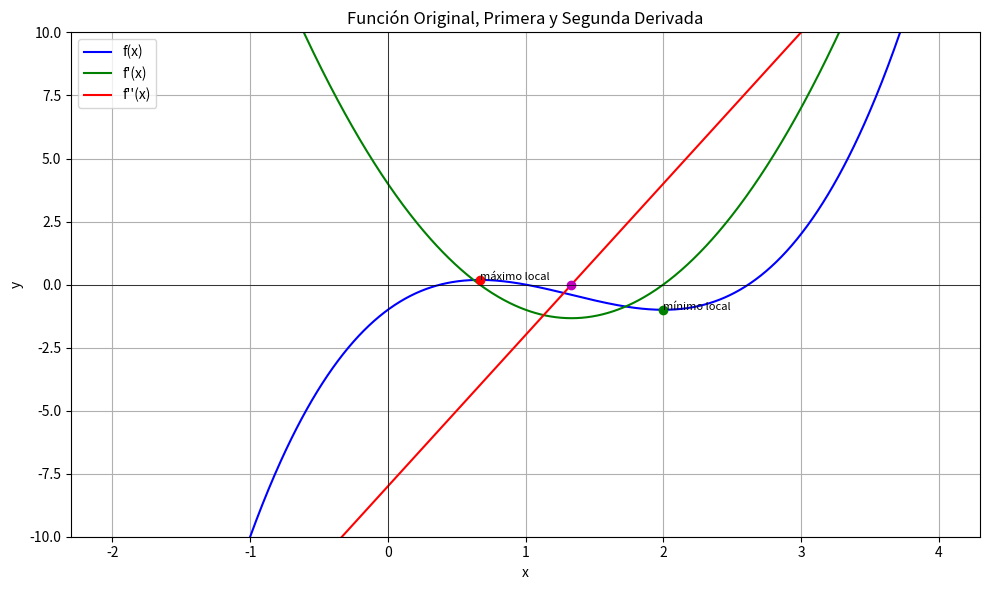

This chart was generated by the following Python code:
# Aplicacion de derivadas 
import sympy as sp
import numpy as np
import matplotlib.pyplot as plt

# Variable y función para evaluar 
x = sp.Symbol('x')
f = x**3 - 4*x**2 + 4*x-1  

# Derivamos
f1 = sp.diff(f, x)
f2 = sp.diff(f1, x)

# Puntos críticos
criticos = sp.solve(f1, x)

# Funciones numéricas
f_func = sp.lambdify(x, f, 'numpy')
f1_func = sp.lambdify(x, f1, 'numpy')
f2_func = sp.lambdify(x, f2, 'numpy')

# Clasificación con prueba de la primera derivada
extremos = []
epsilon = 0.001
for c in criticos:
    if c.is_real:
        x0 = float(c)
        izquierda = f1_func(x0 - epsilon)
        derecha = f1_func(x0 + epsilon)
        valor_funcion = f_func(x0)
        if izquierda > 0 and derecha < 0:
            tipo = 'máximo local'
        elif izquierda < 0 and derecha > 0:
            tipo = 'mínimo local'
        else:
            tipo = 'no clasificado'
        extremos.append((x0, valor_funcion, tipo))

# Puntos de inflexión
inflexion = sp.solve(f2, x)
inflexion_reales = sorted([round(float(i), 3) for i in inflexion if i.is_real])

# Análisis de concavidad 
concavo=[]
for c in criticos:
    if c.is_real:
        x0 = float(c)
        valor_funcion = f2_func(x0)
        if valor_funcion > 0 :
            concavidad= 'hacia arriba'
        elif valor_funcion < 0:
            concavidad= 'hacia abajo'
        concavo.append((x0, valor_funcion, concavidad))
                
# Resultados
print("\n📌 Función:", f)
print("🧮 f'(x):", f1)
print("🧮 f''(x):", f2)

print("\n🟢 Puntos críticos y su clasificación (con prueba de la 1ª derivada):")
for x0, y0, tipo in extremos:
    print(f"  x = {x0:.3f}, f(x) = {y0:.3f} → {tipo}")
print("\n🟣 Concavidad en intervalos:")
for x0, valor_funcion, concavidad in concavo:
    print(f"(f''(x) = {valor_funcion:.3f}) x = {x0:.3f}: Concavidad {concavidad}")

print("\n🔵 Puntos de inflexión (f''(x) = 0):", inflexion_reales)


# Gráficas
x_vals = np.linspace(-2, 4, 800)  
y_vals = f_func(x_vals)
y1_vals = f1_func(x_vals)
y2_vals = f2_func(x_vals)

plt.figure(figsize=(10, 6))

plt.plot(x_vals, y_vals, label='f(x)', color='blue')

plt.plot(x_vals, y1_vals, label="f'(x)", color='green')

plt.plot(x_vals, y2_vals, label="f''(x)", color='red')

for x0, y0, tipo in extremos:
    color = 'ro' if 'máximo' in tipo else 'go'
    plt.plot(x0, y0, color)
    plt.text(x0, y0, tipo, fontsize=8, ha='left')


for i in inflexion_reales:
    plt.plot(i, f2_func(i), 'mo')

plt.title('Función Original, Primera y Segunda Derivada')
plt.xlabel('x')
plt.ylabel('y')
plt.axhline(0, color='black', linewidth=0.5)
plt.axvline(0, color='black', linewidth=0.5)
plt.legend()
plt.ylim(-10, 10)
plt.grid(True)
plt.tight_layout()
plt.show()
